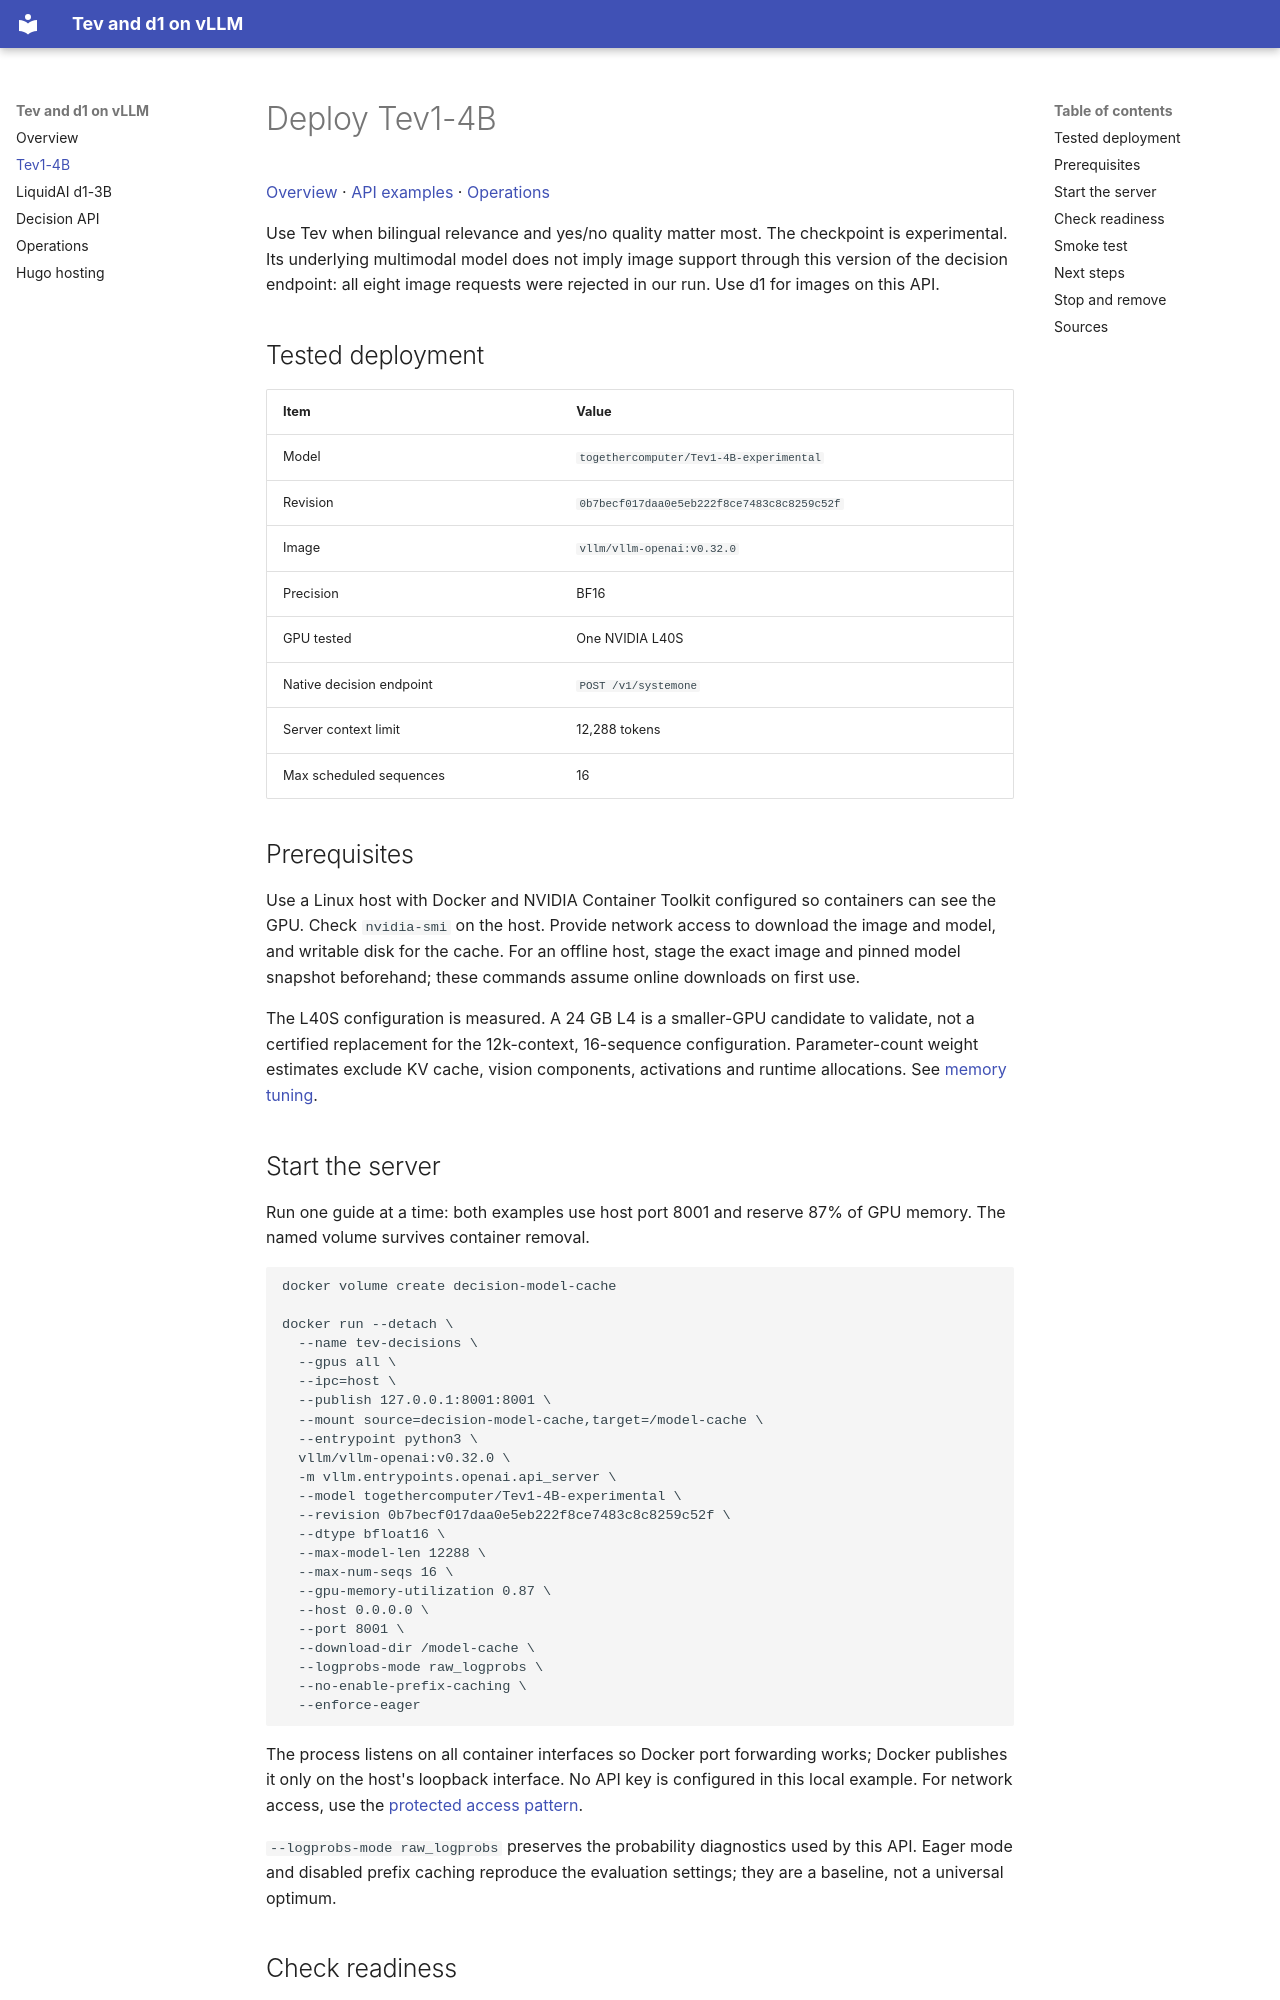

repository: barakplasma/tev-d1-vllm-docs · page: tev/index.html · generator: mkdocs

# Deploy Tev1-4B

[Overview](index.md) · [API examples](decision-api.md) · [Operations](operations.md)

Use Tev when bilingual relevance and yes/no quality matter most. The checkpoint is experimental. Its underlying multimodal model does not imply image support through this version of the decision endpoint: all eight image requests were rejected in our run. Use d1 for images on this API.

## Tested deployment

| Item | Value |
|---|---|
| Model | `togethercomputer/Tev1-4B-experimental` |
| Revision | `0b7becf017daa0e5eb222f8ce7483c8c8259c52f` |
| Image | `vllm/vllm-openai:v0.32.0` |
| Precision | BF16 |
| GPU tested | One NVIDIA L40S |
| Native decision endpoint | `POST /v1/systemone` |
| Server context limit | 12,288 tokens |
| Max scheduled sequences | 16 |

## Prerequisites

Use a Linux host with Docker and NVIDIA Container Toolkit configured so containers can see the GPU. Check `nvidia-smi` on the host. Provide network access to download the image and model, and writable disk for the cache. For an offline host, stage the exact image and pinned model snapshot beforehand; these commands assume online downloads on first use.

The L40S configuration is measured. A 24 GB L4 is a smaller-GPU candidate to validate, not a certified replacement for the 12k-context, 16-sequence configuration. Parameter-count weight estimates exclude KV cache, vision components, activations and runtime allocations. See [memory tuning](operations.md#memory-and-throughput).

## Start the server

Run one guide at a time: both examples use host port 8001 and reserve 87% of GPU memory. The named volume survives container removal.

```bash
docker volume create decision-model-cache

docker run --detach \
  --name tev-decisions \
  --gpus all \
  --ipc=host \
  --publish 127.0.0.1:8001:8001 \
  --mount source=decision-model-cache,target=/model-cache \
  --entrypoint python3 \
  vllm/vllm-openai:v0.32.0 \
  -m vllm.entrypoints.openai.api_server \
  --model togethercomputer/Tev1-4B-experimental \
  --revision 0b7becf017daa0e5eb222f8ce7483c8c8259c52f \
  --dtype bfloat16 \
  --max-model-len 12288 \
  --max-num-seqs 16 \
  --gpu-memory-utilization 0.87 \
  --host 0.0.0.0 \
  --port 8001 \
  --download-dir /model-cache \
  --logprobs-mode raw_logprobs \
  --no-enable-prefix-caching \
  --enforce-eager
```

The process listens on all container interfaces so Docker port forwarding works; Docker publishes it only on the host's loopback interface. No API key is configured in this local example. For network access, use the [protected access pattern](operations.md#access-and-secrets).

`--logprobs-mode raw_logprobs` preserves the probability diagnostics used by this API. Eager mode and disabled prefix caching reproduce the evaluation settings; they are a baseline, not a universal optimum.
